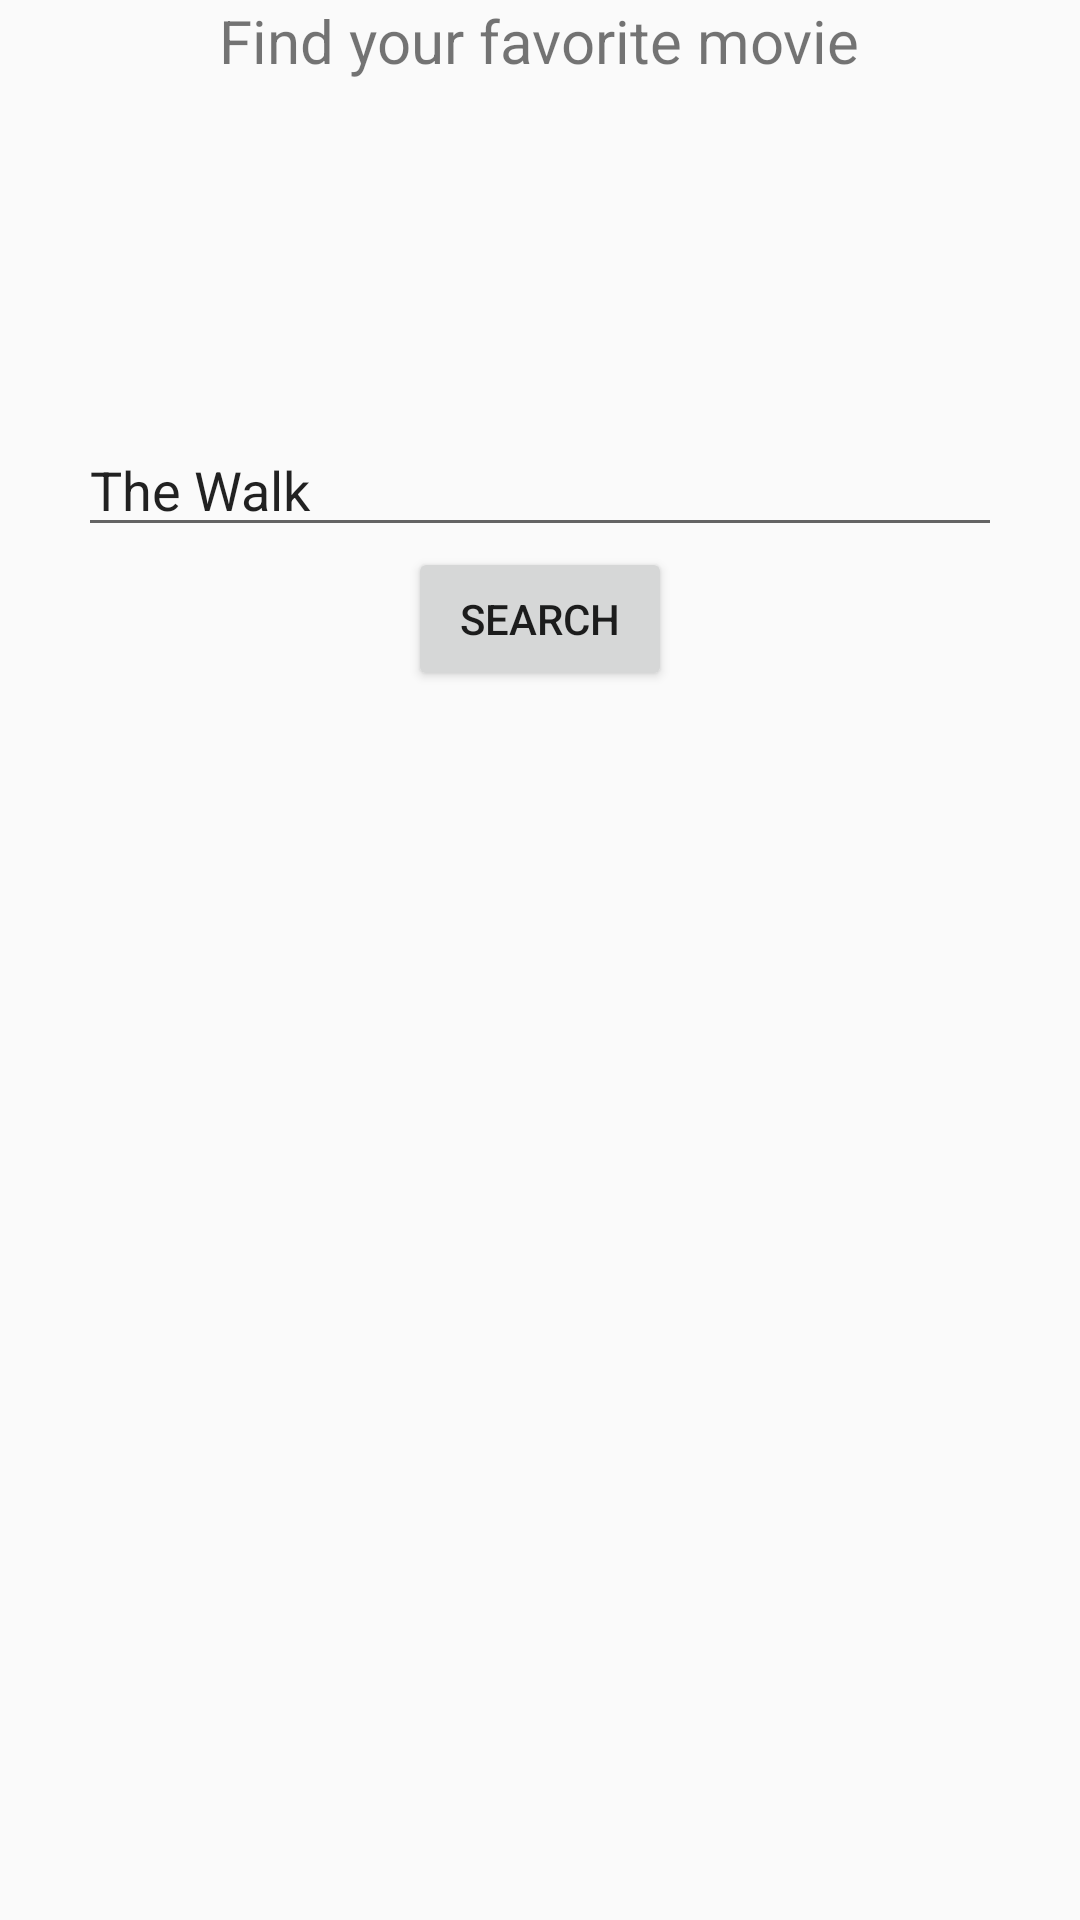

Produce the Android XML layout that renders to this screen, including the resource entries it uses.
<!-- AndroidManifest.xml: application theme AppTheme -->
<!-- res/layout/activity_main.xml -->
<?xml version="1.0" encoding="utf-8"?>
<RelativeLayout xmlns:android="http://schemas.android.com/apk/res/android"
    xmlns:app="http://schemas.android.com/apk/res-auto"
    xmlns:tools="http://schemas.android.com/tools"
    android:layout_width="match_parent"
    android:layout_height="match_parent"
    tools:context="com.example.example.moviefinderomdb.MainActivity">

    <TextView
        android:layout_width="wrap_content"
        android:layout_height="wrap_content"
        android:text="@string/title_tag"
        android:layout_centerHorizontal="true"
        android:textSize="20sp"
        android:id="@+id/textView" />
    <RelativeLayout
        android:layout_width="match_parent"
        android:layout_height="wrap_content"
        android:padding="16dp"
        android:layout_below="@+id/textView"
        android:orientation="vertical">

        <EditText
            android:id="@+id/movie"
            android:layout_width="match_parent"
            android:layout_height="wrap_content"
            android:layout_marginEnd="20dp"
            android:layout_marginRight="20dp"
            android:layout_marginTop="98dp"
            android:inputType="textPersonName"
            android:layout_centerHorizontal="true"
            android:text="@string/the_walk" />
        <Button
            android:layout_width="wrap_content"
            android:layout_height="wrap_content"
            android:layout_below="@+id/movie"
            android:layout_centerHorizontal="true"
            android:id="@+id/search_bttn"
            android:text="@string/search"/>
    </RelativeLayout>


</RelativeLayout>
<!-- resources referenced by this layout -->
<resources>
  <string name="search">Search</string>
  <string name="the_walk">The Walk</string>
  <string name="title_tag">Find your favorite movie</string>
  <style name="AppTheme" parent="Theme.AppCompat.Light.NoActionBar">
          
          <item name="colorPrimary">@color/colorPrimary</item>
          <item name="colorPrimaryDark">@color/colorPrimaryDark</item>
          <item name="colorAccent">@color/colorAccent</item>
      </style>
  <color name="colorPrimary">#3F51B5</color>
  <color name="colorPrimaryDark">#303F9F</color>
  <color name="colorAccent">#FF4081</color>
</resources>
